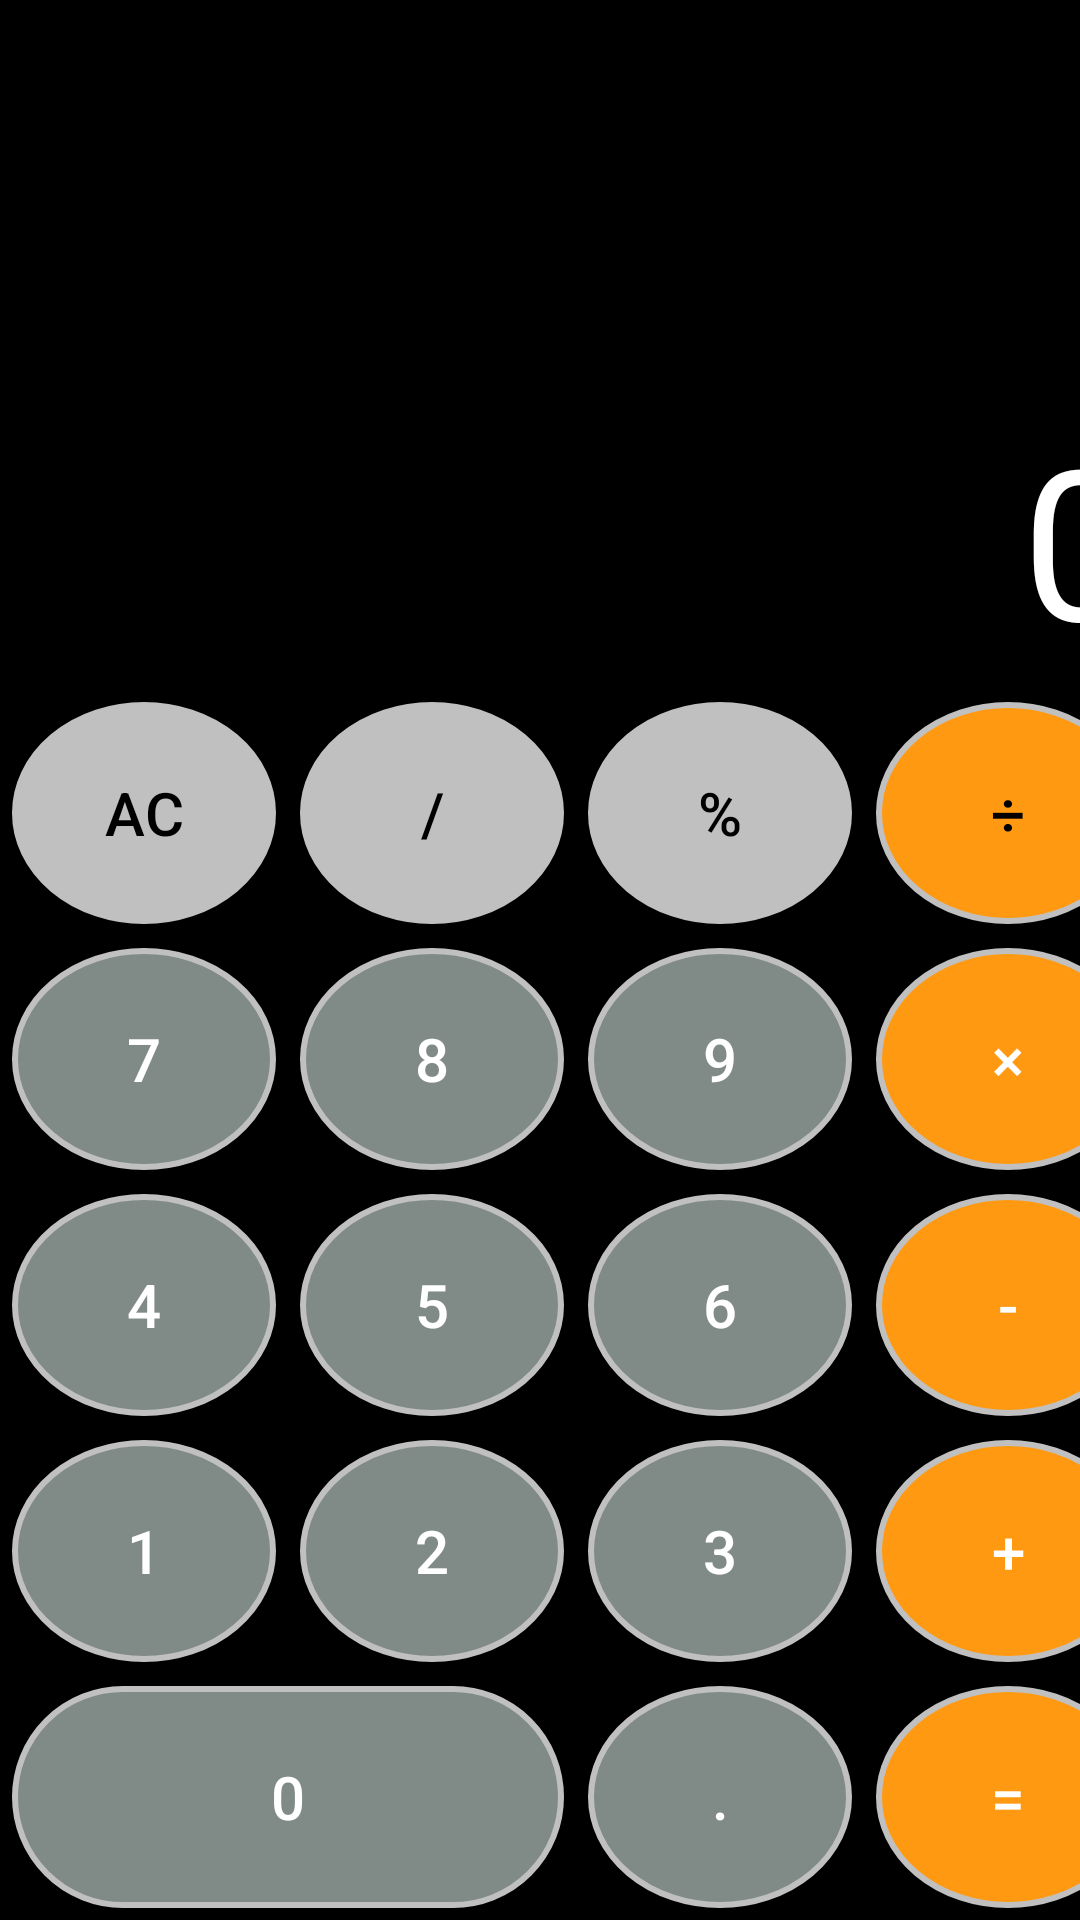

Produce the Android XML layout that renders to this screen, including the resource entries it uses.
<!-- AndroidManifest.xml: application theme Theme.MyAppTest0001 -->
<!-- res/layout/activity_calculator.xml -->
<?xml version="1.0" encoding="utf-8"?>
<GridLayout xmlns:android="http://schemas.android.com/apk/res/android"
    android:layout_width="match_parent"
    android:layout_height="match_parent"
    android:columnCount="4"
    android:rowCount="8"
    android:background="#000000"
    android:useDefaultMargins="true">

    <TextView
        android:layout_columnSpan="4"
        android:layout_columnWeight="1"
        android:layout_rowSpan="1"
        android:layout_rowWeight="1"
        android:text="0"
        android:textColor="@color/white"
        android:textSize="70dp"
        android:layout_gravity="bottom"
        android:gravity="right">
    </TextView>
    <Button
        android:text="AC"
        android:background="@drawable/round_button01"
        android:textColor="@color/black"
        android:textSize="20sp"
        android:layout_rowWeight="0.2"
        android:layout_gravity="center_horizontal"
        ></Button>
    <Button
        android:text="/"
        android:background="@drawable/round_button01"
        android:textColor="@color/black"
        android:textSize="20sp"
        android:layout_rowWeight="0.2"
        ></Button>
    <Button
        android:text="%"
        android:background="@drawable/round_button01"
        android:textColor="@color/black"
        android:textSize="20sp"
        android:layout_rowWeight="0.2"
        ></Button>
    <Button
        android:text="÷"
        android:background="@drawable/round_button02"
        android:textColor="@color/black"
        android:textSize="20sp"
        android:layout_rowWeight="0.2"
        ></Button>
    <Button
        android:text="7"
        android:background="@drawable/round_button"
        android:textColor="@color/white"
        android:textSize="20sp"
        android:layout_rowWeight="0.2"
        ></Button>

    <Button
        android:text="8"
        android:background="@drawable/round_button"
        android:textColor="@color/white"
        android:textSize="20sp"
        android:layout_rowWeight="0.2"
        ></Button>

    <Button
        android:text="9"
        android:background="@drawable/round_button"
        android:textColor="@color/white"
        android:textSize="20sp"
        android:layout_rowWeight="0.2"
        ></Button>
    <Button
        android:text="×"
        android:background="@drawable/round_button02"
        android:textColor="@color/white"
        android:textSize="20sp"
        android:layout_rowWeight="0.2"
        ></Button>
    <Button
        android:text="4"
        android:background="@drawable/round_button"
        android:textColor="@color/white"
        android:textSize="20sp"
        android:layout_rowWeight="0.2"
        ></Button>
    <Button
        android:text="5"
        android:background="@drawable/round_button"
        android:textColor="@color/white"
        android:textSize="20sp"
        android:layout_rowWeight="0.2"
        ></Button>
    <Button
        android:text="6"
        android:background="@drawable/round_button"
        android:textColor="@color/white"
        android:textSize="20sp"
        android:layout_rowWeight="0.2"
        ></Button>
    <Button
        android:text="-"
        android:background="@drawable/round_button02"
        android:textColor="@color/white"
        android:textSize="20sp"
        android:layout_rowWeight="0.2"
        ></Button>
    <Button
        android:text="1"
        android:background="@drawable/round_button"
        android:textColor="@color/white"
        android:textSize="20sp"
        android:layout_rowWeight="0.2"
        ></Button>
    <Button
        android:text="2"
        android:background="@drawable/round_button"
        android:textColor="@color/white"
        android:textSize="20sp"
        android:layout_rowWeight="0.2"
        ></Button>
    <Button
        android:text="3"
        android:background="@drawable/round_button"
        android:textColor="@color/white"
        android:textSize="20sp"
        android:layout_rowWeight="0.2"
        ></Button>
    <Button
        android:text="+"
        android:background="@drawable/round_button02"
        android:textColor="@color/white"
        android:textSize="20sp"
        android:layout_rowWeight="0.2"
        ></Button>
    <Button
        android:text="0"
        android:background="@drawable/shape01"
        android:textColor="@color/white"
        android:textSize="20sp"
        android:layout_columnSpan="2"
        android:layout_rowWeight="0.2"
        android:layout_columnWeight="2"
        ></Button>
    <Button
        android:text="."
        android:background="@drawable/round_button"
        android:textColor="@color/white"
        android:textSize="20sp"
        android:layout_rowWeight="0.2"
        ></Button>
    <Button
        android:text="="
        android:background="@drawable/round_button02"
        android:textColor="@color/white"
        android:textSize="20sp"
        android:layout_rowWeight="0.2"
        ></Button>
</GridLayout>
<!-- resources referenced by this layout -->
<resources>
  <color name="black">#FF000000</color>
  <color name="white">#FFFFFFFF</color>
  <!-- drawable round_button (drawable) -->
  <?xml version="1.0" encoding="utf-8"?>
  <shape xmlns:android="http://schemas.android.com/apk/res/android"
      android:shape="oval">
      
      <stroke
          android:width="2.0dp"
          android:color="#C0C0C0">
      </stroke>
      
      <solid android:color="#808A87"/>
  </shape>
  <!-- drawable round_button01 (drawable) -->
  <?xml version="1.0" encoding="utf-8"?>
  <shape xmlns:android="http://schemas.android.com/apk/res/android"
      android:shape="oval">
      
      <stroke
          android:width="2.0dp"
          android:color="#C0C0C0">
      </stroke>
      
      <solid android:color="#C0C0C0"/>
  </shape>
  <!-- drawable round_button02 (drawable) -->
  <?xml version="1.0" encoding="utf-8"?>
  <shape xmlns:android="http://schemas.android.com/apk/res/android"
      android:shape="oval">
      
      <stroke
          android:width="2.0dp"
          android:color="#C0C0C0">
      </stroke>
      
      <solid android:color="#FF9912"/>
  </shape>
  <!-- drawable shape01 (drawable) -->
  <?xml version="1.0" encoding="utf-8"?>
  <shape xmlns:android="http://schemas.android.com/apk/res/android"
      android:shape="rectangle">
      
      <stroke
          android:width="2.0dp"
          android:color="#C0C0C0">
      </stroke>
      
      <solid android:color="#808A87"/>
      
      <corners android:radius="50dip"/>
  </shape>
  <style name="Theme.MyAppTest0001" parent="Theme.AppCompat.Light.DarkActionBar">
          
          <item name="colorPrimary">@color/purple_500</item>
          <item name="colorPrimaryVariant">@color/purple_700</item>
          <item name="colorOnPrimary">@color/white</item>
          
          <item name="colorSecondary">@color/teal_200</item>
          <item name="colorSecondaryVariant">@color/teal_700</item>
          <item name="colorOnSecondary">@color/black</item>
          
          <item name="android:statusBarColor">?attr/colorPrimaryVariant</item>
          
      </style>
  <color name="purple_500">#FF6200EE</color>
  <color name="purple_700">#FF3700B3</color>
  <color name="teal_200">#FF03DAC5</color>
  <color name="teal_700">#FF018786</color>
</resources>
